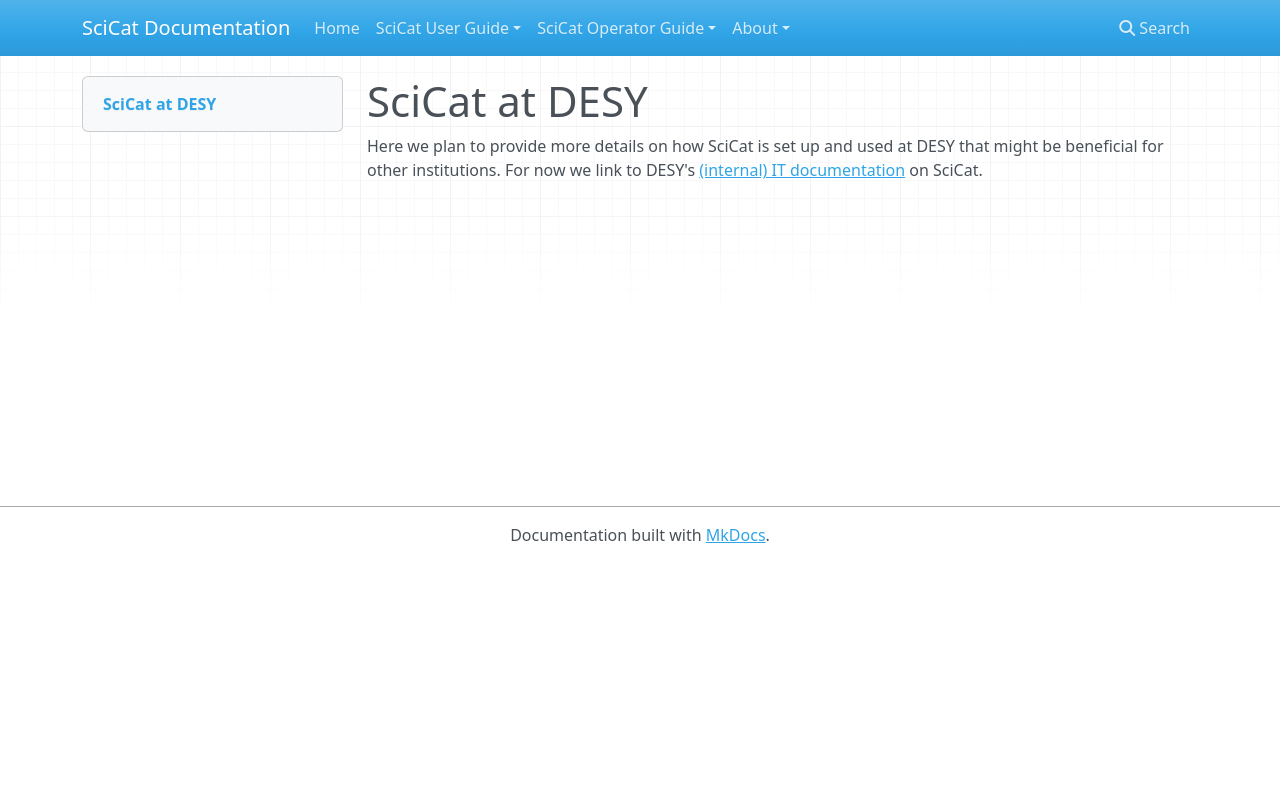

repository: rkweehinzmann/user-documentation · page: main/sites/DESY/index.html · generator: mkdocs

# SciCat at DESY

Here we plan to provide more details on how SciCat is set up and used at DESY that might be beneficial for other institutions. For now we link to DESY's [(internal) IT documentation](https://xwiki.desy.de/xwiki/bin/view/IT/SciCat/) on SciCat.
